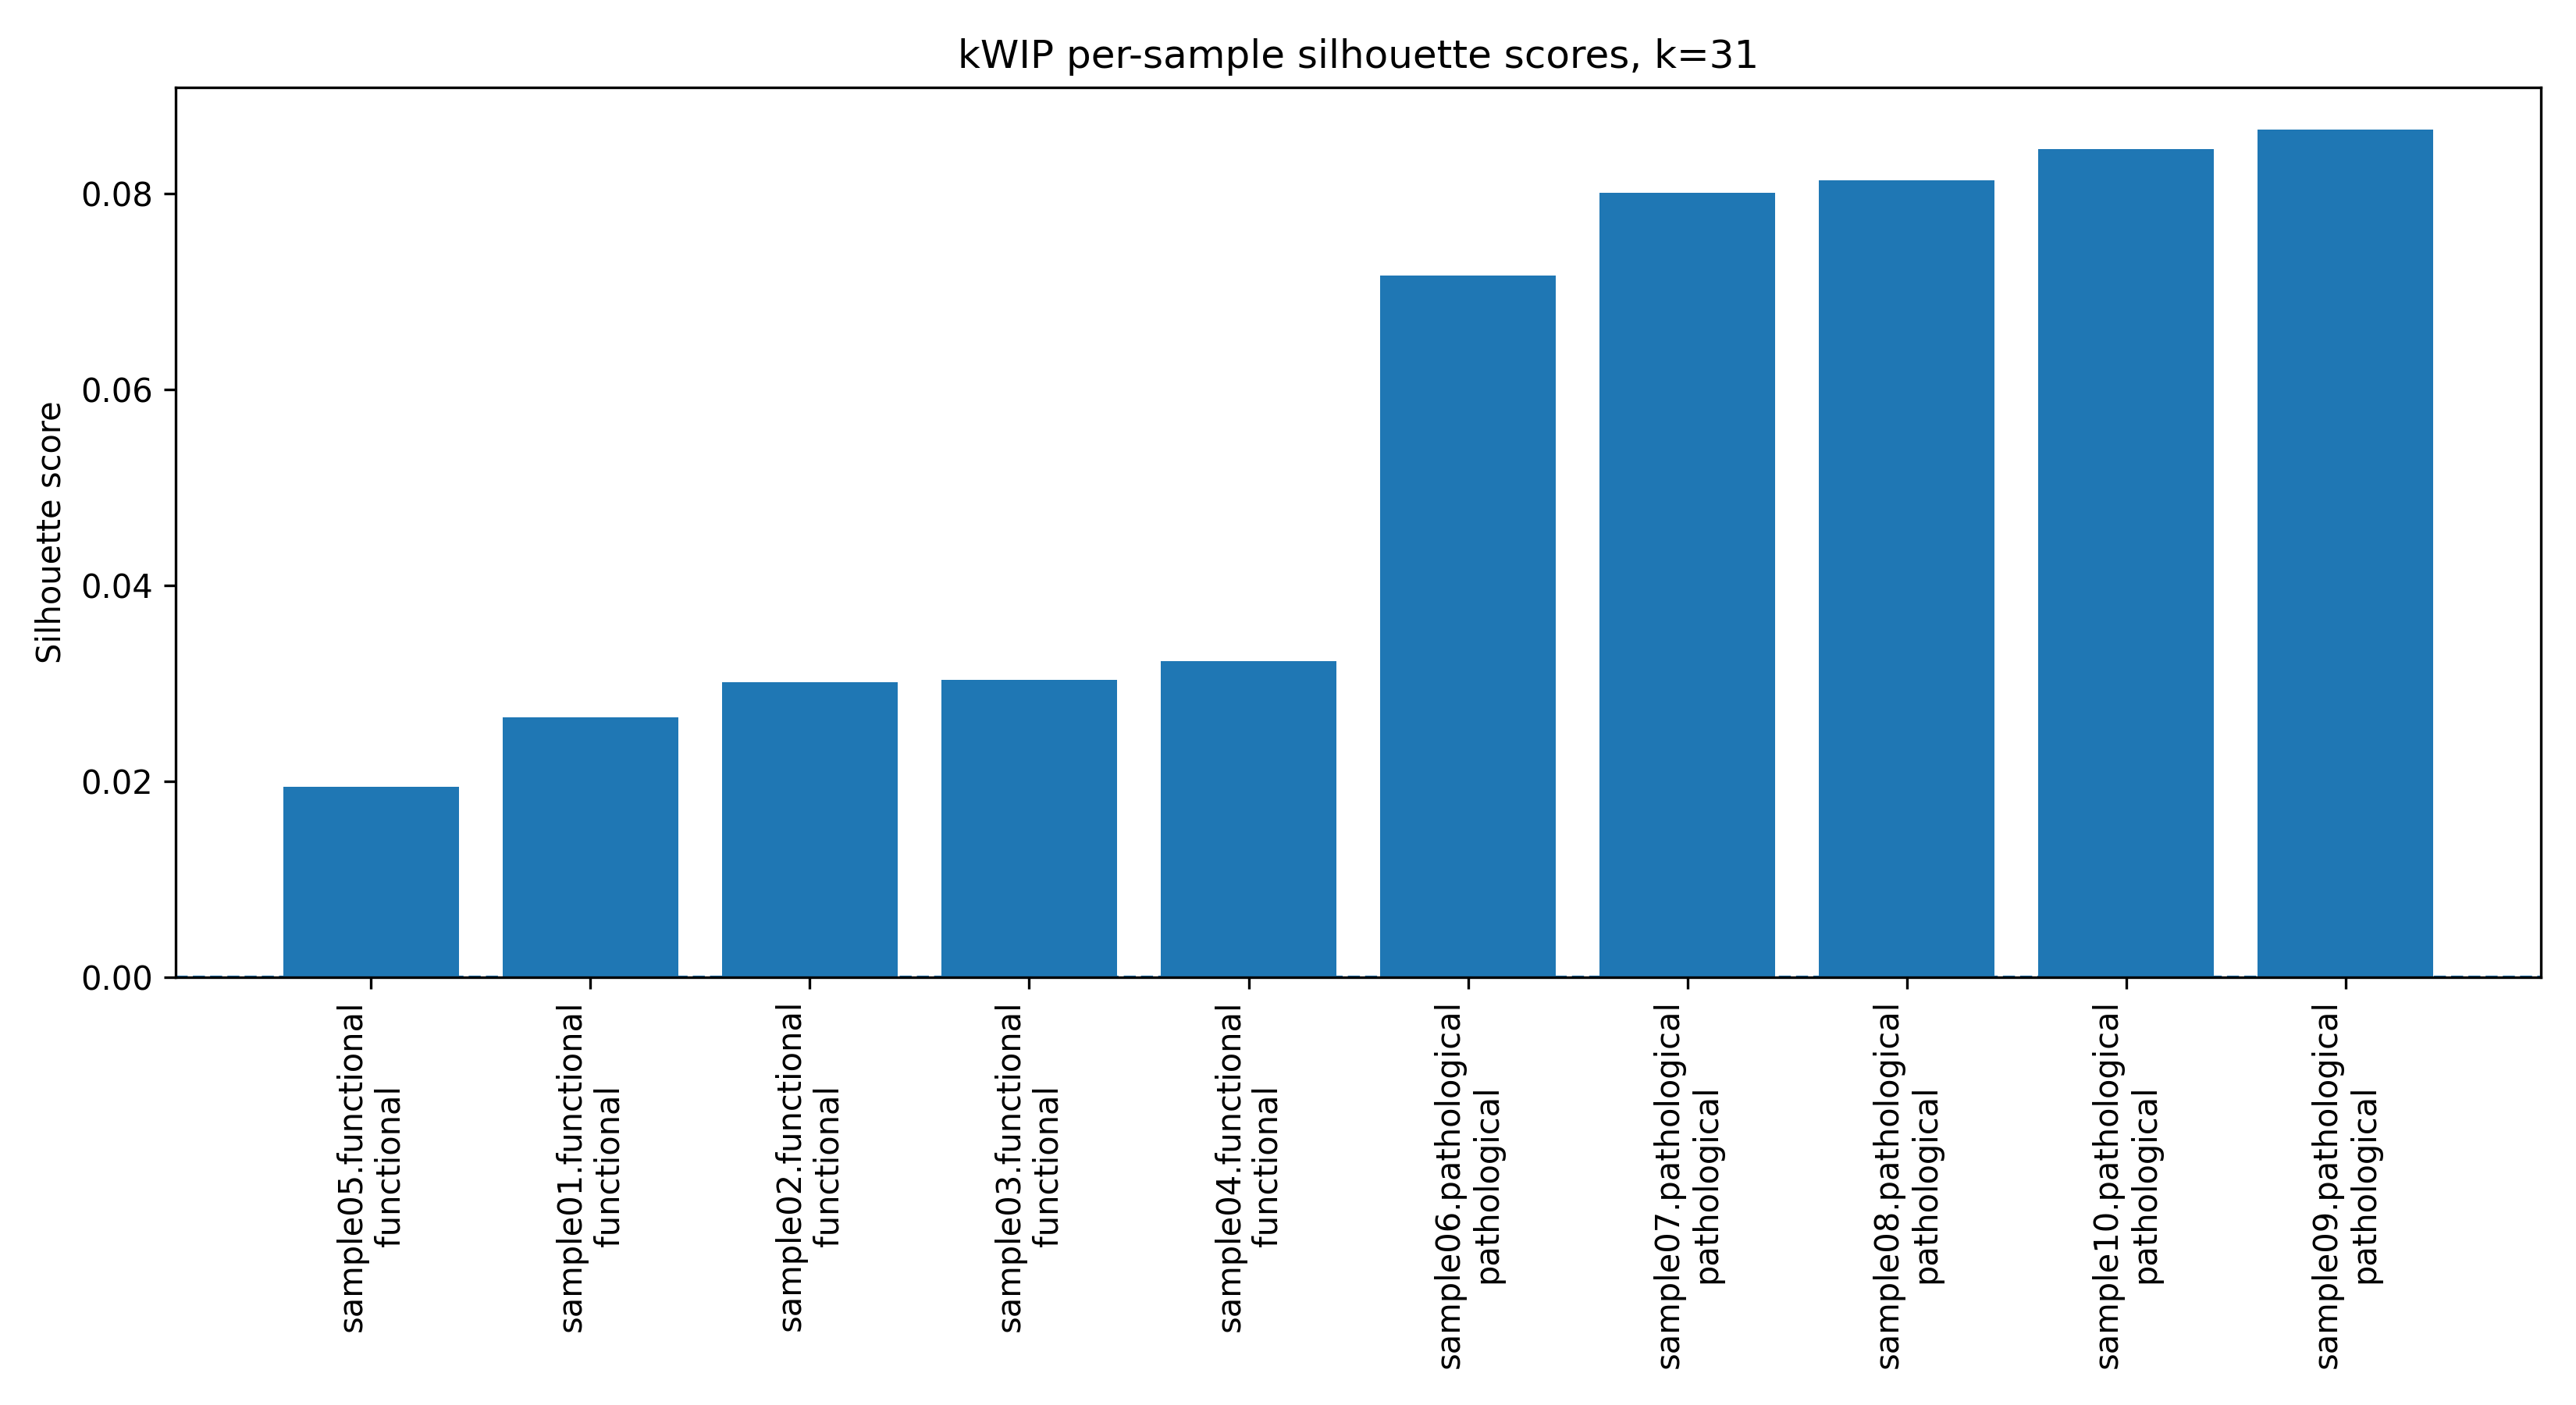

The data file committed next to this chart (first rows):
sample, label, silhouette_score
sample01.functional, functional, 0.02652
sample02.functional, functional, 0.0301
sample03.functional, functional, 0.03036
sample04.functional, functional, 0.03221
sample05.functional, functional, 0.01941
sample06.pathological, pathological, 0.07156
sample07.pathological, pathological, 0.08005
sample08.pathological, pathological, 0.08135
sample09.pathological, pathological, 0.08647
sample10.pathological, pathological, 0.08453
